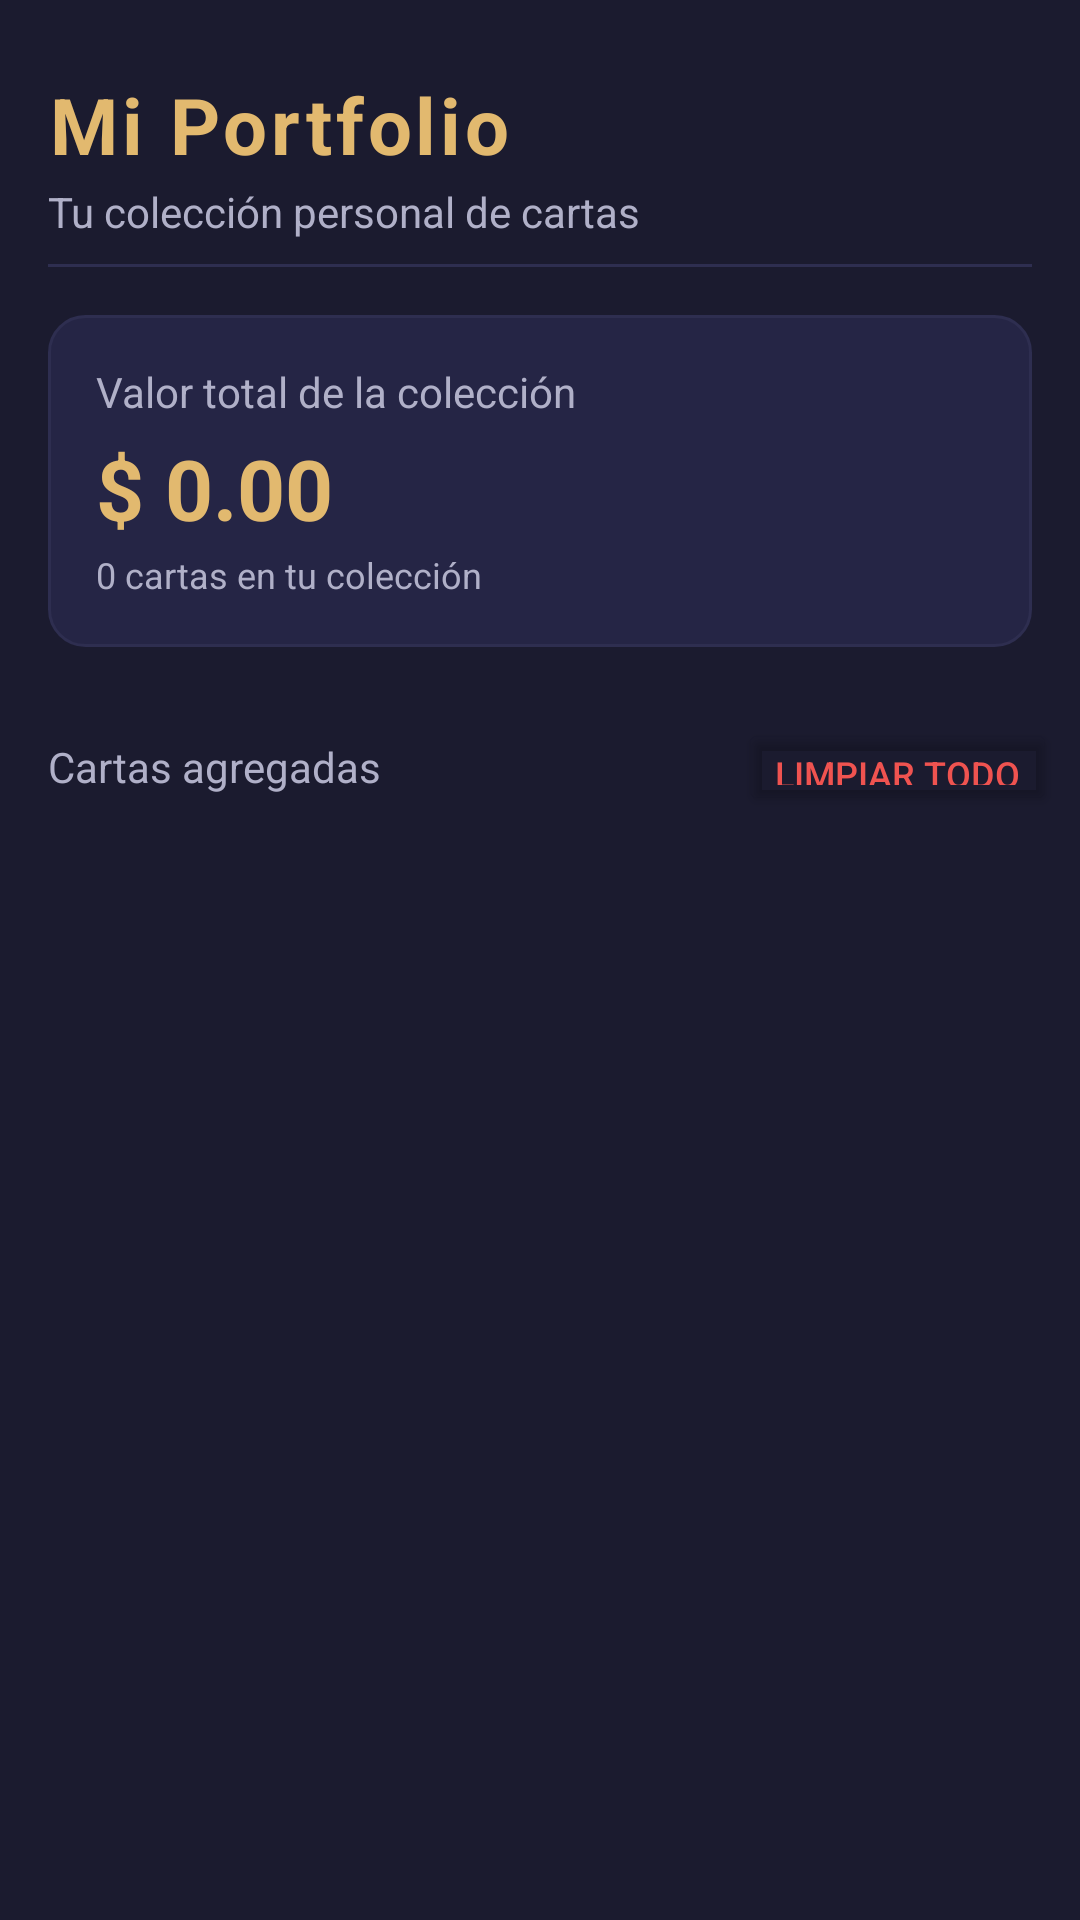

Here is an Android app screen rendered from its layout file. Give the layout XML and the strings, colors and styles it references.
<!-- AndroidManifest.xml: application theme Theme.Cardfolio -->
<!-- res/layout/fragment_portfolio.xml -->
<?xml version="1.0" encoding="utf-8"?>
<androidx.constraintlayout.widget.ConstraintLayout
    xmlns:android="http://schemas.android.com/apk/res/android"
    xmlns:app="http://schemas.android.com/apk/res-auto"
    android:layout_width="match_parent"
    android:layout_height="match_parent"
    android:background="@color/color_fondo">

    <LinearLayout
        android:id="@+id/layoutHeader"
        android:layout_width="0dp"
        android:layout_height="wrap_content"
        android:orientation="vertical"
        android:paddingStart="@dimen/margen_medio"
        android:paddingEnd="@dimen/margen_medio"
        android:paddingTop="@dimen/margen_grande"
        android:paddingBottom="@dimen/margen_pequeño"
        app:layout_constraintStart_toStartOf="parent"
        app:layout_constraintEnd_toEndOf="parent"
        app:layout_constraintTop_toTopOf="parent">

        <TextView
            android:layout_width="wrap_content"
            android:layout_height="wrap_content"
            android:text="@string/portfolio_titulo"
            android:textColor="@color/color_acento"
            android:textSize="@dimen/texto_titulo"
            android:textStyle="bold"
            android:letterSpacing="0.05" />

        <TextView
            android:layout_width="wrap_content"
            android:layout_height="wrap_content"
            android:text="@string/subtitulo_app"
            android:textColor="@color/color_texto_secundario"
            android:textSize="@dimen/texto_cuerpo"
            android:layout_marginTop="2dp" />

    </LinearLayout>

    <View
        android:id="@+id/divider"
        android:layout_width="0dp"
        android:layout_height="1dp"
        android:background="@color/color_borde"
        android:layout_marginStart="@dimen/margen_medio"
        android:layout_marginEnd="@dimen/margen_medio"
        app:layout_constraintStart_toStartOf="parent"
        app:layout_constraintEnd_toEndOf="parent"
        app:layout_constraintTop_toBottomOf="@id/layoutHeader" />

    <LinearLayout
        android:id="@+id/layoutValorTotal"
        android:layout_width="0dp"
        android:layout_height="wrap_content"
        android:orientation="vertical"
        android:background="@drawable/fondo_carta"
        android:padding="@dimen/margen_medio"
        android:layout_marginStart="@dimen/margen_medio"
        android:layout_marginEnd="@dimen/margen_medio"
        android:layout_marginTop="@dimen/margen_medio"
        app:layout_constraintStart_toStartOf="parent"
        app:layout_constraintEnd_toEndOf="parent"
        app:layout_constraintTop_toBottomOf="@id/divider">

        <TextView
            android:layout_width="wrap_content"
            android:layout_height="wrap_content"
            android:text="@string/portfolio_valor_total"
            android:textColor="@color/color_texto_secundario"
            android:textSize="@dimen/texto_cuerpo" />

        <TextView
            android:id="@+id/tvValorTotal"
            android:layout_width="wrap_content"
            android:layout_height="wrap_content"
            android:text="$ 0.00"
            android:textColor="@color/color_acento"
            android:textSize="28sp"
            android:textStyle="bold"
            android:layout_marginTop="4dp" />

        <TextView
            android:id="@+id/tvCantidad"
            android:layout_width="wrap_content"
            android:layout_height="wrap_content"
            android:text="0 cartas en tu colección"
            android:textColor="@color/color_texto_secundario"
            android:textSize="12sp"
            android:layout_marginTop="2dp" />

    </LinearLayout>

    <LinearLayout
        android:id="@+id/layoutLabelAcciones"
        android:layout_width="0dp"
        android:layout_height="wrap_content"
        android:orientation="horizontal"
        android:gravity="center_vertical"
        android:paddingStart="@dimen/margen_medio"
        android:paddingEnd="@dimen/margen_pequeño"
        android:layout_marginTop="@dimen/margen_grande"
        app:layout_constraintStart_toStartOf="parent"
        app:layout_constraintEnd_toEndOf="parent"
        app:layout_constraintTop_toBottomOf="@id/layoutValorTotal">

        <TextView
            android:id="@+id/tvLabelCartas"
            android:layout_width="0dp"
            android:layout_height="wrap_content"
            android:layout_weight="1"
            android:text="@string/label_cartas_agregadas"
            android:textColor="@color/color_texto_secundario"
            android:textSize="@dimen/texto_cuerpo" />

        <Button
            android:id="@+id/btnLimpiarPortfolio"
            android:layout_width="wrap_content"
            android:layout_height="32dp"
            android:text="@string/portfolio_btn_limpiar"
            android:textColor="#EF5350"
            android:backgroundTint="@android:color/transparent"
            android:textSize="12sp" />

    </LinearLayout>

    <ScrollView
        android:layout_width="0dp"
        android:layout_height="0dp"
        android:layout_marginTop="@dimen/margen_pequeño"
        app:layout_constraintStart_toStartOf="parent"
        app:layout_constraintEnd_toEndOf="parent"
        app:layout_constraintTop_toBottomOf="@id/layoutLabelAcciones"
        app:layout_constraintBottom_toBottomOf="parent">

        <LinearLayout
            android:id="@+id/contenedorPortfolio"
            android:layout_width="match_parent"
            android:layout_height="wrap_content"
            android:orientation="vertical"
            android:paddingStart="@dimen/margen_medio"
            android:paddingEnd="@dimen/margen_medio"
            android:paddingTop="@dimen/margen_pequeño"
            android:paddingBottom="@dimen/margen_grande" />

    </ScrollView>

</androidx.constraintlayout.widget.ConstraintLayout>
<!-- resources referenced by this layout -->
<resources>
  <color name="color_acento">#E2B96F</color>
  <color name="color_borde">#2E2E50</color>
  <color name="color_fondo">#1B1B2F</color>
  <color name="color_texto_secundario">#B0B0C8</color>
  <dimen name="margen_grande">24dp</dimen>
  <dimen name="margen_medio">16dp</dimen>
  <dimen name="texto_cuerpo">14sp</dimen>
  <dimen name="texto_titulo">26sp</dimen>
  <!-- drawable fondo_carta (drawable) -->
  <?xml version="1.0" encoding="utf-8"?>
  <shape xmlns:android="http://schemas.android.com/apk/res/android"
      android:shape="rectangle">
      <solid android:color="#252545" />
      <corners android:radius="12dp" />
      <stroke android:width="1dp" android:color="#2E2E50" />
  </shape>
  <string name="label_cartas_agregadas">Cartas agregadas</string>
  <string name="portfolio_btn_limpiar">Limpiar todo</string>
  <string name="portfolio_titulo">Mi Portfolio</string>
  <string name="portfolio_valor_total">Valor total de la colección</string>
  <string name="subtitulo_app">Tu colección personal de cartas</string>
  <style name="Theme.Cardfolio" parent="Base.Theme.Cardfolio" />
  <style name="Base.Theme.Cardfolio" parent="Theme.Material3.DayNight.NoActionBar">
          <item name="android:windowBackground">@color/color_fondo</item>
          <item name="android:statusBarColor">@color/color_fondo</item>
      </style>
</resources>
